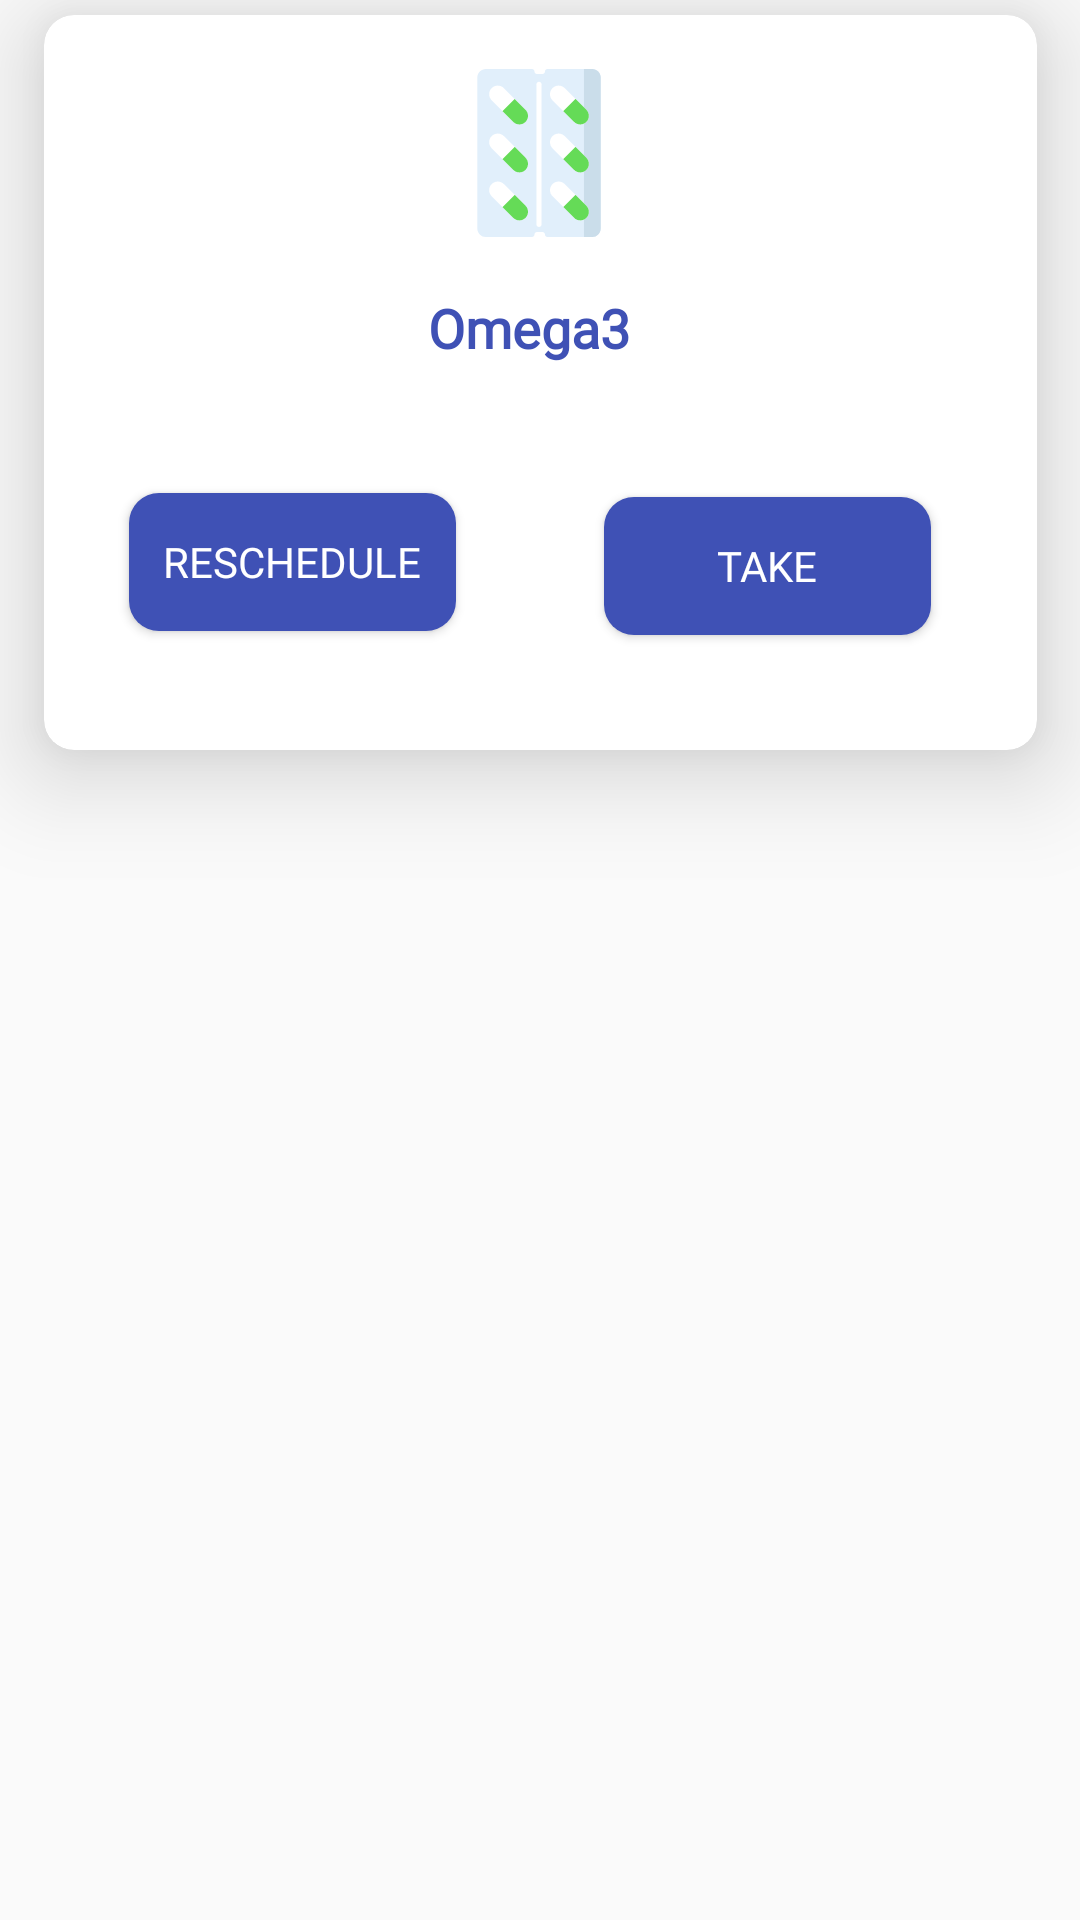

Layout XML and referenced resources for this Android screen:
<!-- AndroidManifest.xml: application theme Theme.MedicalReminder -->
<!-- res/layout/activity_schedule.xml -->
<?xml version="1.0" encoding="utf-8"?>
<androidx.constraintlayout.widget.ConstraintLayout xmlns:android="http://schemas.android.com/apk/res/android"
    android:layout_width="match_parent"
    android:layout_height="match_parent"
    xmlns:app="http://schemas.android.com/apk/res-auto"
    xmlns:tools="http://schemas.android.com/tools">


    <com.google.android.material.card.MaterialCardView
        android:id="@+id/medNameCardview"
        android:layout_width="331dp"
        android:layout_height="245dp"

        android:layout_marginStart="5dp"
        android:layout_marginTop="5dp"
        android:layout_marginEnd="5dp"
        android:elevation="20dp"
        android:focusable="auto"
        android:padding="500dp"
        app:cardCornerRadius="10dp"
        app:cardElevation="20dp"
        app:layout_constraintEnd_toEndOf="parent"
        app:layout_constraintStart_toStartOf="parent"
        app:layout_constraintTop_toBottomOf="parent"
        app:layout_constraintTop_toTopOf="parent"
        tools:targetApi="p">

        <androidx.constraintlayout.widget.ConstraintLayout
            android:layout_width="match_parent"
            android:layout_height="246dp">


            <ImageView
                android:id="@+id/med_icon_dialog"
                android:layout_width="56dp"
                android:layout_height="60dp"
                android:layout_marginTop="16dp"
                android:src="@drawable/ic_medicine2"
                app:layout_constraintEnd_toEndOf="parent"
                app:layout_constraintHorizontal_bias="0.498"
                app:layout_constraintStart_toStartOf="parent"
                app:layout_constraintTop_toTopOf="parent">

            </ImageView>

            <TextView
                android:id="@+id/med_name_dialog"
                android:layout_width="wrap_content"
                android:layout_height="wrap_content"
                android:layout_marginTop="16dp"
                android:fontFamily="@font/baloo_bhai"
                android:text="Omega3 "
                android:textColor="@color/mainColor"
                android:textSize="18dp"
                android:textStyle="bold"
                app:layout_constraintEnd_toEndOf="parent"
                app:layout_constraintHorizontal_bias="0.494"
                app:layout_constraintStart_toStartOf="parent"
                app:layout_constraintTop_toBottomOf="@+id/med_icon_dialog" />

            <Button
                android:id="@+id/reschedule_Button"
                android:layout_width="109dp"
                android:layout_height="46dp"
                android:layout_margin="10dp"
                android:layout_marginBottom="32dp"
                android:background="@drawable/button_background_shape"
                android:fontFamily="@font/baloo_bhai"
                android:text="reschedule"
                android:textColor="#ffff"
                app:layout_constraintBottom_toBottomOf="parent"
                app:layout_constraintEnd_toEndOf="parent"
                app:layout_constraintHorizontal_bias="0.09"
                app:layout_constraintStart_toStartOf="parent"
                app:layout_constraintTop_toBottomOf="@+id/med_icon_dialog"
                app:layout_constraintVertical_bias="0.706" />

            <Button
                android:id="@+id/take_Button"
                android:layout_width="109dp"
                android:layout_height="46dp"
                android:layout_margin="10dp"
                android:layout_marginBottom="32dp"
                android:background="@drawable/button_background_shape"
                android:fontFamily="@font/baloo_bhai"
                android:text="take"
                android:textColor="#ffff"
                app:layout_constraintBottom_toBottomOf="parent"
                app:layout_constraintEnd_toEndOf="parent"
                app:layout_constraintHorizontal_bias="0.854"
                app:layout_constraintStart_toStartOf="@id/reschedule_Button"
                app:layout_constraintTop_toBottomOf="@+id/med_icon_dialog"
                app:layout_constraintVertical_bias="0.717" />


        </androidx.constraintlayout.widget.ConstraintLayout>

    </com.google.android.material.card.MaterialCardView>


</androidx.constraintlayout.widget.ConstraintLayout>
<!-- resources referenced by this layout -->
<resources>
  <color name="mainColor">#3F51B5</color>
  <!-- drawable button_background_shape (drawable) -->
  <?xml version="1.0" encoding="utf-8"?>
  <selector xmlns:android="http://schemas.android.com/apk/res/android">
      <item>
          <shape xmlns:android="http://schemas.android.com/apk/res/android" android:shape="rectangle">
              <solid android:color="@color/mainColor" />
              <corners android:radius="10dp" />
          </shape>
      </item>
  </selector>
  <!-- drawable ic_medicine2: vector/xml drawable (drawable-v24, 4030 chars, omitted) -->
  <style name="Theme.MedicalReminder" parent="Theme.MaterialComponents.DayNight.NoActionBar.Bridge">
  
          
          <item name="colorPrimary">@color/purple_500</item>
          <item name="colorPrimaryVariant">@color/purple_700</item>
          <item name="colorOnPrimary">@color/white</item>
          
          <item name="colorSecondary">@color/teal_200</item>
          <item name="colorSecondaryVariant">@color/teal_700</item>
          <item name="colorOnSecondary">@color/black</item>
          
          <item name="android:statusBarColor" tools:targetApi="l">?attr/colorPrimaryVariant</item>
          
      </style>
  <color name="purple_500">#FF6200EE</color>
  <color name="purple_700">#FF3700B3</color>
  <color name="white">#FFFFFFFF</color>
  <color name="teal_200">#FF03DAC5</color>
  <color name="teal_700">#FF018786</color>
  <color name="black">#FF000000</color>
</resources>
